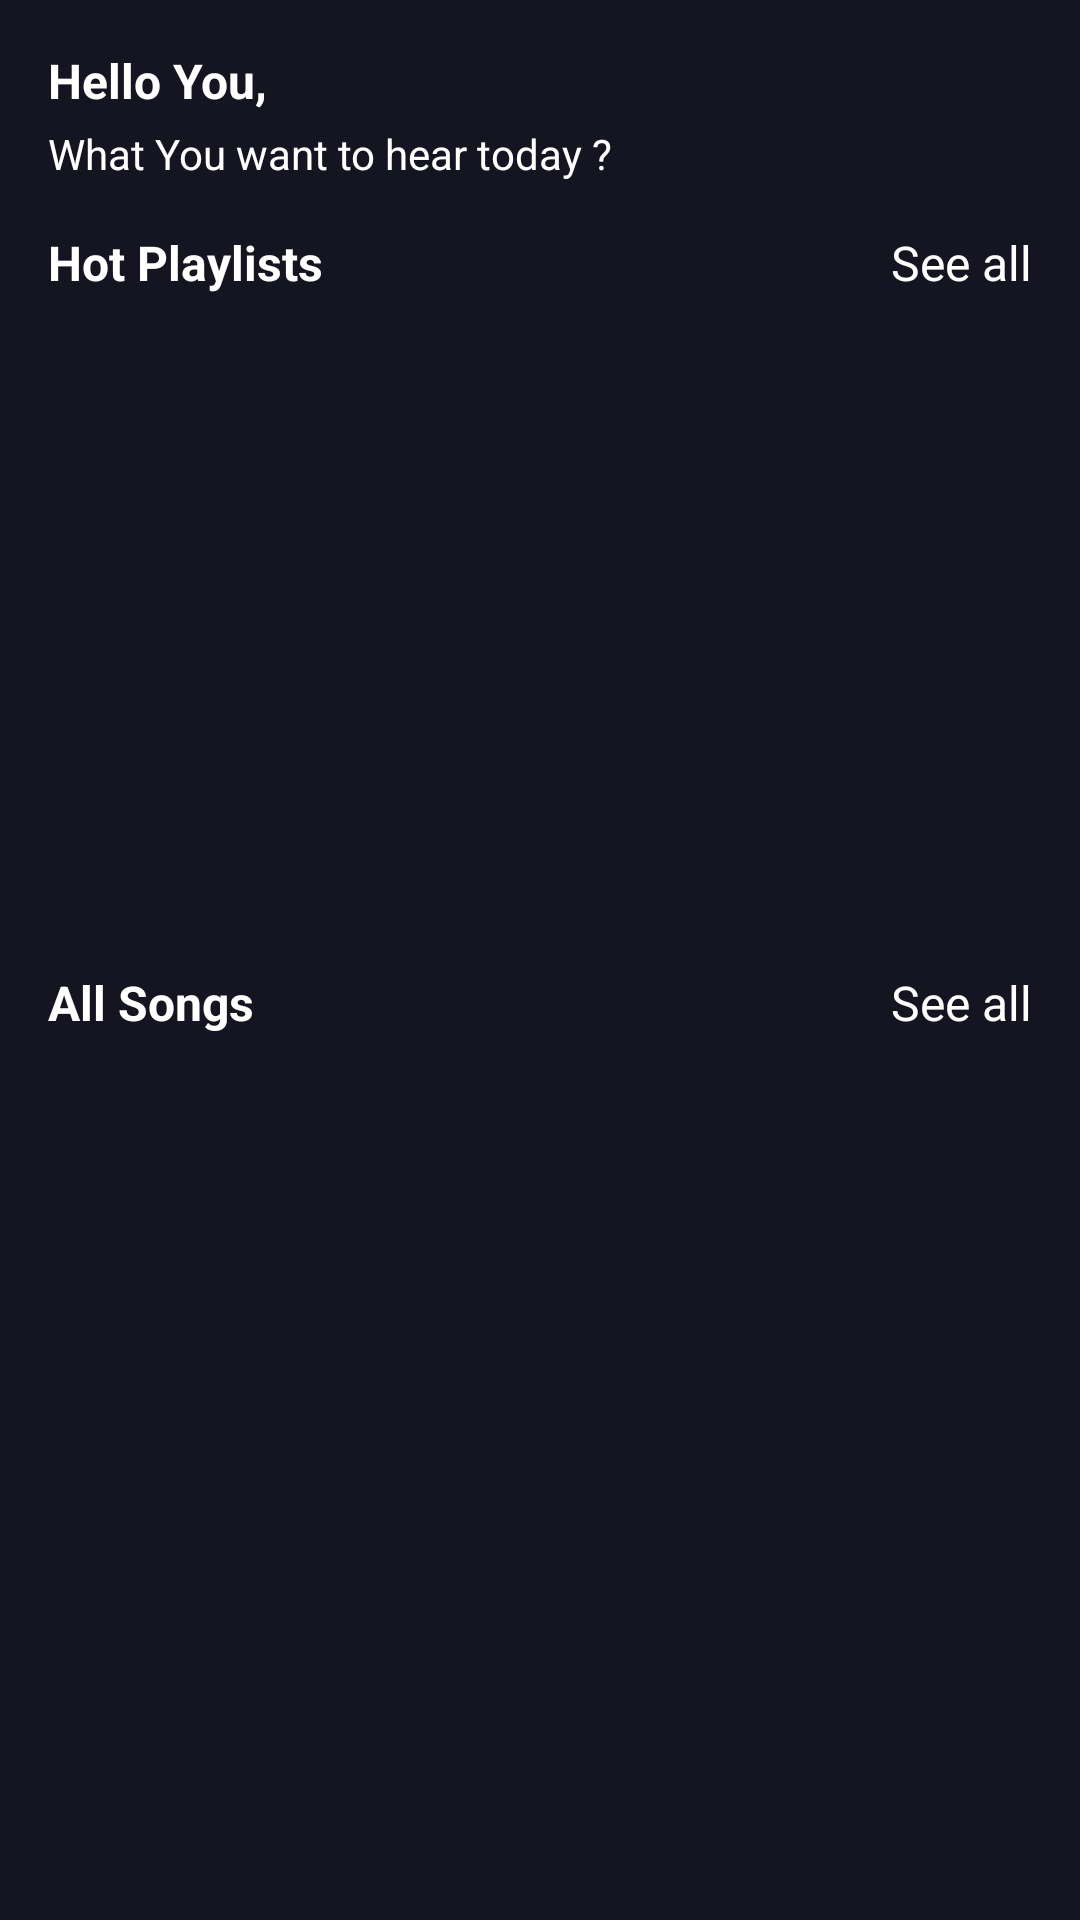

Produce the Android XML layout that renders to this screen, including the resource entries it uses.
<!-- AndroidManifest.xml: application theme Theme.Music_app_mobile -->
<!-- res/layout/fragment_home.xml -->
<?xml version="1.0" encoding="utf-8"?>
<LinearLayout xmlns:android="http://schemas.android.com/apk/res/android"
    xmlns:app="http://schemas.android.com/apk/res-auto"
    android:layout_width="match_parent"
    android:layout_height="match_parent"
    android:orientation="vertical"
    android:background="@color/app_background"
    android:padding="16dp">

    

    <TextView
        android:id="@+id/hello_text"
        android:layout_width="match_parent"
        android:layout_height="wrap_content"
        android:paddingBottom="4dp"
        android:text="Hello You,"
        android:textColor="@color/text_white"
        android:textSize="16sp"
        android:textStyle="bold" />

    <TextView
        android:layout_width="match_parent"
        android:layout_height="wrap_content"
        android:text="What You want to hear today ?"
        android:textColor="@color/text_white"
        android:textSize="14sp"
        android:paddingBottom="16dp"/>

    
    <LinearLayout
        android:layout_width="match_parent"
        android:layout_height="wrap_content"
        android:orientation="horizontal"
        android:layout_marginBottom="16dp">

        <TextView
            android:layout_width="0dp"
            android:layout_weight="1"
            android:layout_height="wrap_content"
            android:text="Hot Playlists"
            android:textColor="@color/text_white"
            android:textSize="16sp"
            android:textStyle="bold"/>

        <TextView
            android:id="@+id/seeAllTextView2"
            android:layout_width="wrap_content"
            android:layout_height="wrap_content"
            android:text="See all"
            android:textColor="@color/text_white"
            android:textSize="16sp"
            android:gravity="center_vertical"
            android:clickable="true"
            android:focusable="true"/>

    </LinearLayout>



    
    <LinearLayout
        android:layout_width="match_parent"
        android:layout_height="wrap_content"
        android:orientation="horizontal"
        android:layout_marginBottom="16dp">

        
        <androidx.recyclerview.widget.RecyclerView
            android:id="@+id/partyRecyclerView"
            android:layout_width="match_parent"
            android:layout_height="177dp"
            android:layout_marginBottom="16dp"
            android:clipToPadding="false"
            android:paddingStart="8dp"
            android:paddingEnd="8dp"
            app:layoutManager="androidx.recyclerview.widget.LinearLayoutManager"
            android:orientation="horizontal" />



        
        <androidx.cardview.widget.CardView
            android:layout_width="173dp"
            android:layout_height="177dp"
            android:layout_weight="1"
            app:cardCornerRadius="8dp">

            <FrameLayout
                android:layout_width="match_parent"
                android:layout_height="match_parent">

                
                <ImageView
                    android:layout_width="match_parent"
                    android:layout_height="match_parent"
                    android:scaleType="centerCrop"
                    android:src="@drawable/saturday_party" />

                
                <LinearLayout
                    android:layout_width="match_parent"
                    android:layout_height="70dp"
                    android:layout_gravity="bottom"
                    android:orientation="horizontal"
                    android:gravity="center_vertical"
                    android:paddingHorizontal="16dp"> 

                    <TextView
                        android:layout_width="0dp"
                        android:layout_height="wrap_content"
                        android:layout_weight="1"
                        android:text="Saturday Party \nParty mood!"
                        android:textStyle="bold"
                        android:textColor="#FFFFFF"
                        android:textSize="14sp" />

                    <ImageView
                        android:layout_width="20.5dp"
                        android:layout_height="20.5dp"
                        android:src="@drawable/ic_play_fill"
                        app:tint="#00C4B4" />
                </LinearLayout>

            </FrameLayout>
        </androidx.cardview.widget.CardView>
    </LinearLayout>

    
    <LinearLayout
        android:layout_width="match_parent"
        android:layout_height="wrap_content"
        android:orientation="horizontal"
        android:layout_marginBottom="16dp">

        <TextView
            android:layout_width="0dp"
            android:layout_weight="1"
            android:layout_height="wrap_content"
            android:text="All Songs"
            android:textColor="@color/text_white"
            android:textSize="16sp"
            android:textStyle="bold"/>

        <TextView
            android:id="@+id/seeAllTextView"
            android:layout_width="wrap_content"
            android:layout_height="wrap_content"
            android:text="See all"
            android:textColor="@color/text_white"
            android:textSize="16sp"
            android:gravity="center_vertical"
            android:clickable="true"
            android:focusable="true"/>

    </LinearLayout>

    <ScrollView
        android:layout_width="match_parent"
        android:layout_height="match_parent">

        <androidx.recyclerview.widget.RecyclerView
            android:id="@+id/recyclerRecent"
            android:layout_width="match_parent"
            android:layout_height="wrap_content"
            android:layout_marginTop="8dp"
            android:layout_marginBottom="12dp"/>

    </ScrollView>
</LinearLayout>
<!-- resources referenced by this layout -->
<resources>
  <color name="app_background">#151521</color>
  <color name="text_white">#FFFFFF</color>
  <!-- drawable ic_play_fill (drawable) -->
  <vector xmlns:android="http://schemas.android.com/apk/res/android"
      xmlns:aapt="http://schemas.android.com/aapt"
      android:width="30dp"
      android:height="30dp"
      android:viewportWidth="21"
      android:viewportHeight="21">
    <path
        android:strokeWidth="1"
        android:pathData="M14.857,11.226L14.859,11.224C15.081,11.048 15.208,10.782 15.208,10.5C15.208,10.22 15.079,9.954 14.859,9.78L14.857,9.779L8.956,5.159L8.956,5.159L8.952,5.156C8.684,4.95 8.309,4.897 7.986,5.058C7.663,5.216 7.472,5.54 7.472,5.884V15.12C7.472,15.464 7.663,15.788 7.986,15.946C8.122,16.014 8.262,16.04 8.392,16.04C8.594,16.04 8.791,15.974 8.955,15.847L8.956,15.845L14.857,11.226L14.857,11.226ZM0.5,10.5C0.5,4.988 4.984,0.5 10.5,0.5C16.011,0.5 20.5,4.989 20.5,10.5C20.5,16.015 16.012,20.5 10.5,20.5C4.984,20.5 0.5,16.016 0.5,10.5Z">
      <aapt:attr name="android:fillColor">
        <gradient 
            android:startX="-1.343"
            android:startY="17.684"
            android:endX="21.124"
            android:endY="17.708"
            android:type="linear">
          <item android:offset="0" android:color="#FF24CEF0"/>
          <item android:offset="1" android:color="#FF24EBCA"/>
        </gradient>
      </aapt:attr>
      <aapt:attr name="android:strokeColor">
        <gradient 
            android:startX="-1.343"
            android:startY="17.684"
            android:endX="21.124"
            android:endY="17.708"
            android:type="linear">
          <item android:offset="0" android:color="#FF24CEF0"/>
          <item android:offset="1" android:color="#FF24EBCA"/>
        </gradient>
      </aapt:attr>
    </path>
  </vector>
  <!-- drawable saturday_party: png bitmap (drawable, 46244 bytes) -->
  <style name="Theme.Music_app_mobile" parent="Base.Theme.Music_app_mobile" />
  <style name="Base.Theme.Music_app_mobile" parent="Theme.Material3.DayNight.NoActionBar">
          
          
          <item name="android:colorBackground">@color/app_background</item>
          <item name="android:windowBackground">@color/app_background</item>
          <item name="popupMenuStyle">@style/PopupMenuStyle</item>
      </style>
  <style name="PopupMenuStyle" parent="ThemeOverlay.AppCompat.Light">
          <item name="android:textColor">@android:color/white</item>
      </style>
</resources>
